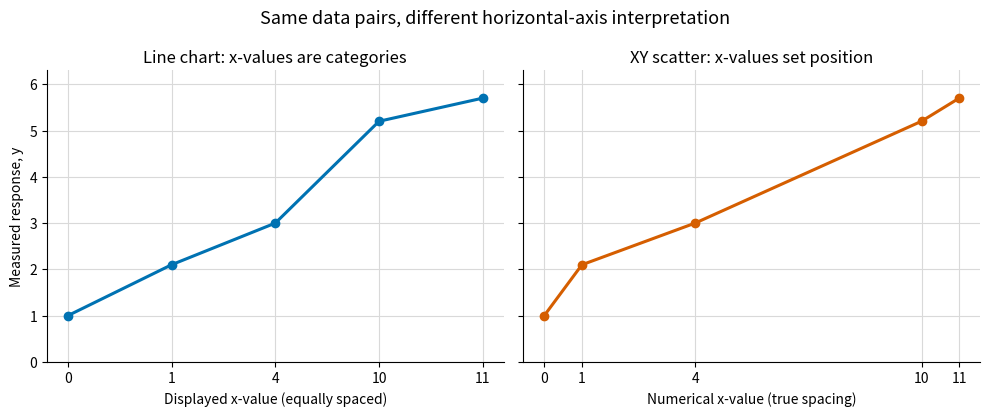

Recreate this plot in Python. (Note: this script raises an exception after producing the figure.)
"""Create the line-chart versus XY-scatter comparison used in Topic 4."""

from pathlib import Path

import matplotlib.pyplot as plt
import numpy as np


def main() -> None:
    x = np.array([0, 1, 4, 10, 11], dtype=float)
    y = np.array([1.0, 2.1, 3.0, 5.2, 5.7])
    categories = np.arange(len(x))

    figure, axes = plt.subplots(1, 2, figsize=(10, 4.2), sharey=True)

    axes[0].plot(categories, y, color="#0072B2", marker="o", linewidth=2.2)
    axes[0].set_xticks(categories, [f"{value:g}" for value in x])
    axes[0].set_title("Line chart: x-values are categories")
    axes[0].set_xlabel("Displayed x-value (equally spaced)")
    axes[0].set_ylabel("Measured response, y")

    axes[1].plot(x, y, color="#D55E00", marker="o", linewidth=2.2)
    axes[1].set_xticks(x)
    axes[1].set_title("XY scatter: x-values set position")
    axes[1].set_xlabel("Numerical x-value (true spacing)")

    for axis in axes:
        axis.grid(True, color="#D9D9D9", linewidth=0.8)
        axis.set_ylim(0, 6.3)
        axis.spines[["top", "right"]].set_visible(False)

    figure.suptitle("Same data pairs, different horizontal-axis interpretation", fontsize=13)
    figure.tight_layout()

    output = Path(__file__).resolve().parents[1] / "graphing_images" / "line_vs_scatter.png"
    output.parent.mkdir(parents=True, exist_ok=True)
    figure.savefig(output, dpi=200, bbox_inches="tight", facecolor="white")
    plt.close(figure)


if __name__ == "__main__":
    main()
